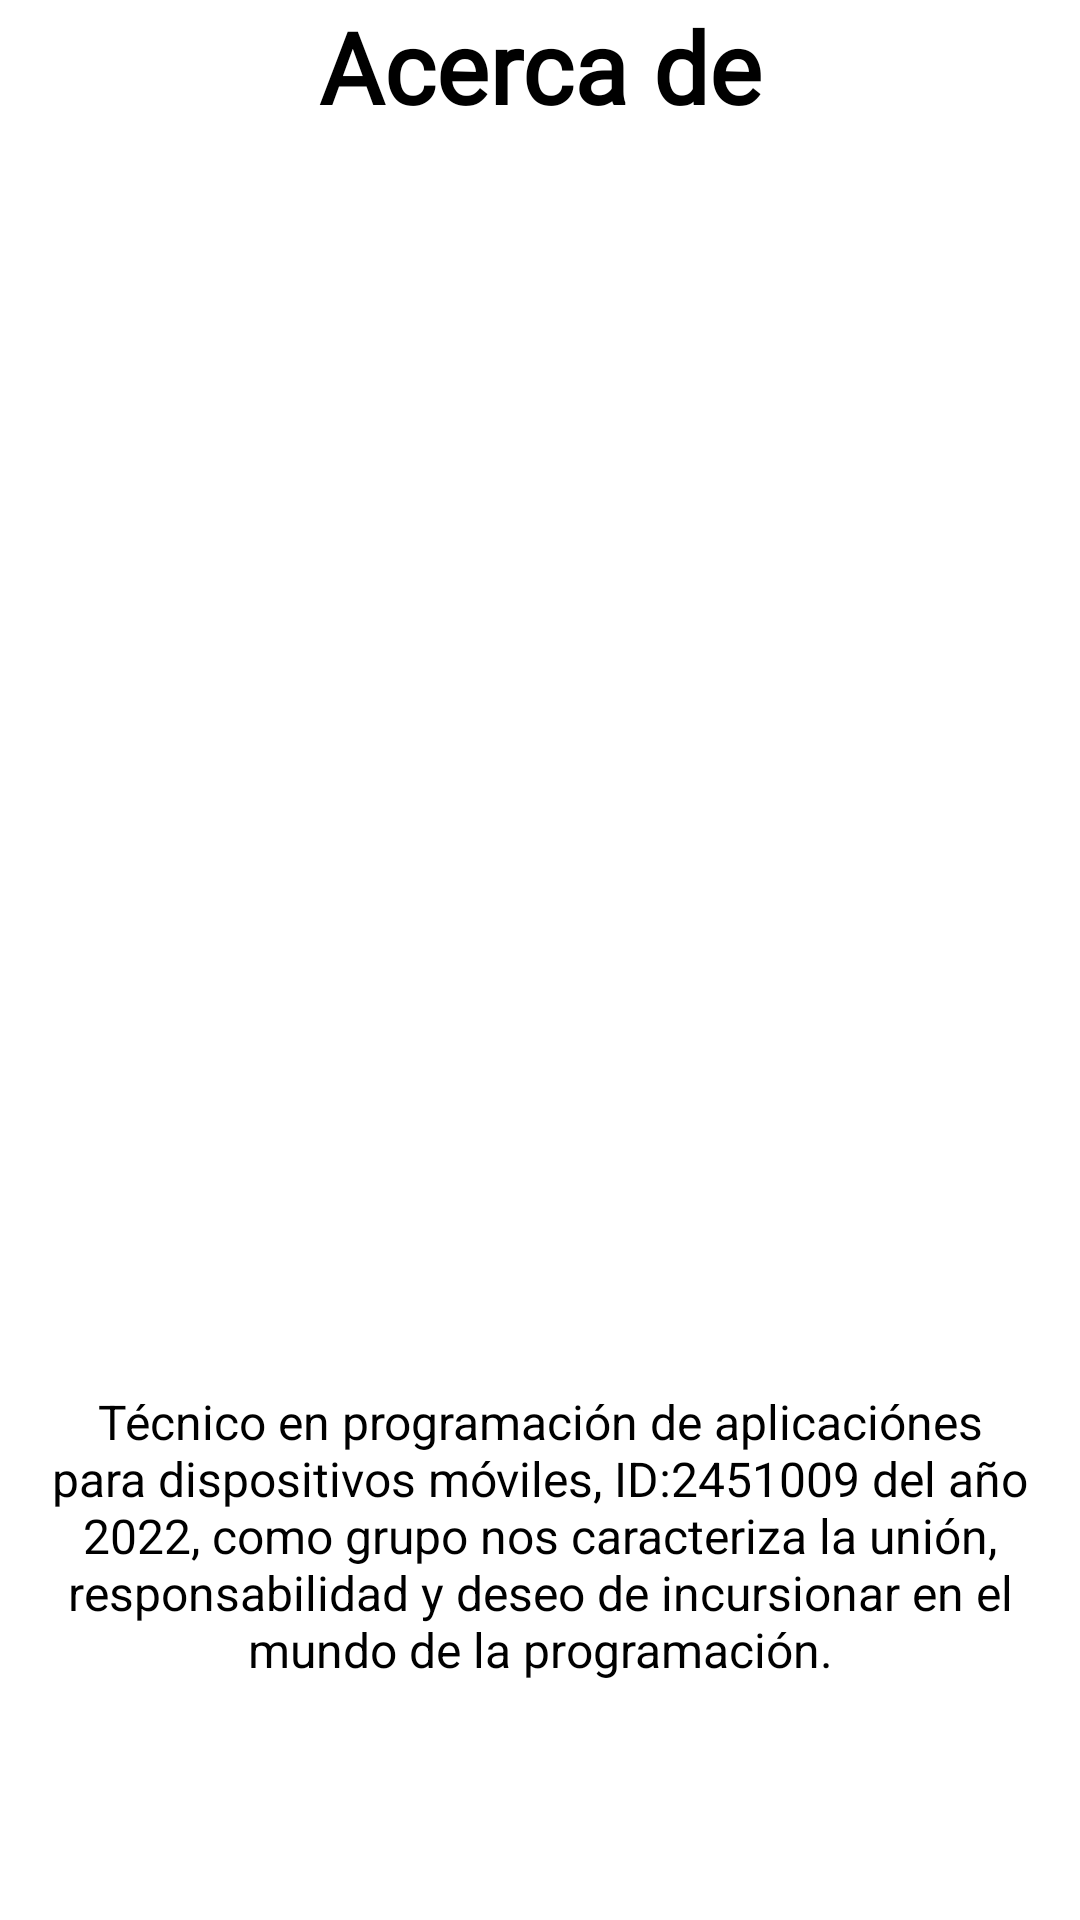

Write the Android layout XML for this screen, with the resource values it uses.
<!-- AndroidManifest.xml: application theme Theme.DevTionary -->
<!-- res/layout/activity_acerca_de.xml -->
<?xml version="1.0" encoding="utf-8"?>
<androidx.constraintlayout.widget.ConstraintLayout xmlns:android="http://schemas.android.com/apk/res/android"
    xmlns:app="http://schemas.android.com/apk/res-auto"
    xmlns:tools="http://schemas.android.com/tools"
    android:layout_width="match_parent"
    android:layout_height="match_parent"
    android:background="@color/white"
    >

    

    <TextView
        android:id="@+id/textView2"
        android:layout_width="wrap_content"
        android:layout_height="wrap_content"
        android:gravity="center|top"
        android:text="@string/fragmenacerca"
        android:textColor="@color/black"
        android:textSize="33dp"
        android:textStyle="bold"
        android:fontFamily="@font/brlnsdb"
        app:layout_constraintStart_toStartOf="@id/glv7"
        app:layout_constraintEnd_toEndOf="@id/glv8"
        app:layout_constraintTop_toTopOf="parent"
        app:layout_constraintBottom_toTopOf="@id/imageView3"/>

    <TextView
        android:id="@+id/textView5"
        android:layout_width="0dp"
        android:layout_height="0dp"
        android:gravity="center"
        android:text="@string/decripccion_moviles"
        android:textColor="@color/black"
        android:textSize="16sp"
        app:layout_constraintStart_toStartOf="@id/glv7"
        app:layout_constraintEnd_toEndOf="@id/glv8"
        app:layout_constraintTop_toTopOf="@id/glh6"
        app:layout_constraintBottom_toBottomOf="parent"/>

    <ImageView
        android:id="@+id/imageView3"
        android:layout_width="0dp"
        android:layout_height="0dp"
        android:src="@drawable/tecnico"
        app:layout_constraintBottom_toTopOf="@id/glh6"
        app:layout_constraintEnd_toEndOf="@id/glv8"
        app:layout_constraintStart_toStartOf="@id/glv7"
        app:layout_constraintTop_toBottomOf="@+id/textView2" />

    <androidx.constraintlayout.widget.Guideline
        android:id="@+id/glh6"
        android:layout_width="wrap_content"
        android:layout_height="wrap_content"
        android:orientation="horizontal"
        app:layout_constraintGuide_percent="0.6" />

    <androidx.constraintlayout.widget.Guideline
        android:id="@+id/glv7"
        android:layout_width="wrap_content"
        android:layout_height="wrap_content"
        android:orientation="vertical"
        app:layout_constraintGuide_percent="0.02"/>

    <androidx.constraintlayout.widget.Guideline
        android:id="@+id/glv8"
        android:layout_width="wrap_content"
        android:layout_height="wrap_content"
        android:orientation="vertical"
        app:layout_constraintGuide_percent="0.98"/>

</androidx.constraintlayout.widget.ConstraintLayout>
<!-- resources referenced by this layout -->
<resources>
  <color name="black">#FF000000</color>
  <color name="white">#FFFFFFFF</color>
  <string name="decripccion_moviles">Técnico en programación de aplicaciónes para dispositivos móviles, ID:2451009  del año 2022, como grupo nos caracteriza la unión, responsabilidad y deseo de incursionar en el mundo de la programación.</string>
  <string name="fragmenacerca">Acerca de</string>
  <style name="Theme.DevTionary" parent="Theme.MaterialComponents.DayNight.DarkActionBar">
          
          <item name="colorPrimary">@color/purple_500</item>
          <item name="colorPrimaryVariant">@color/purple_700</item>
          <item name="colorOnPrimary">@color/white</item>
          
          <item name="colorSecondary">@color/teal_200</item>
          <item name="colorSecondaryVariant">@color/teal_700</item>
          <item name="colorOnSecondary">@color/black</item>
          
          <item name="android:statusBarColor" tools:targetApi="l">?attr/colorPrimaryVariant</item>
          
      </style>
  <color name="purple_500">#3A34A7</color>
  <color name="purple_700">#3A34A7</color>
  <color name="teal_200">#FF03DAC5</color>
  <color name="teal_700">#FF018786</color>
</resources>
